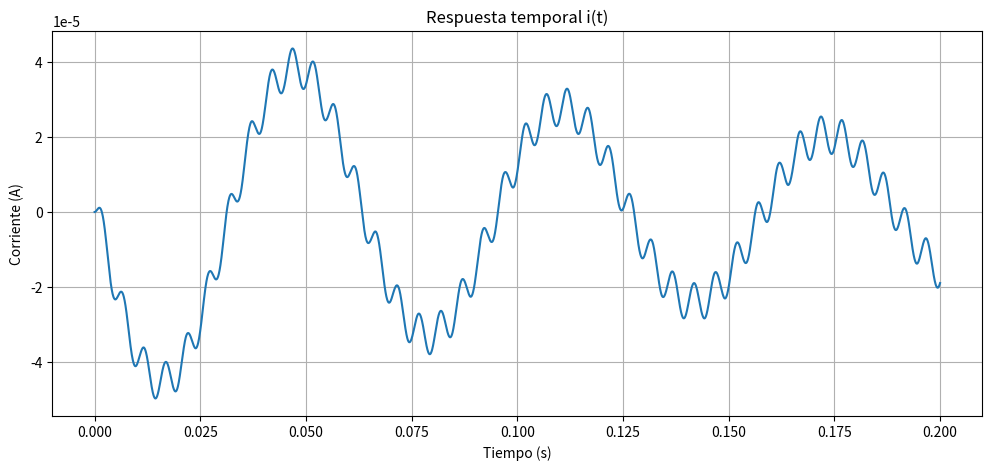
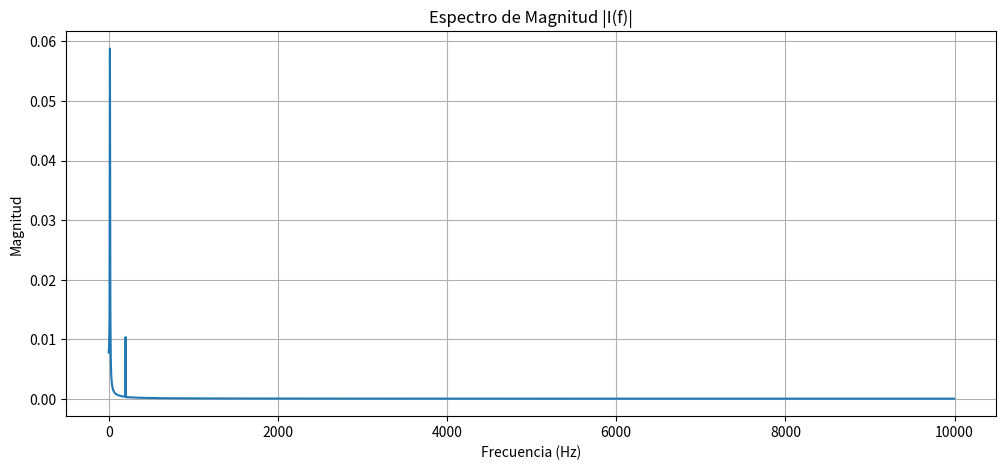
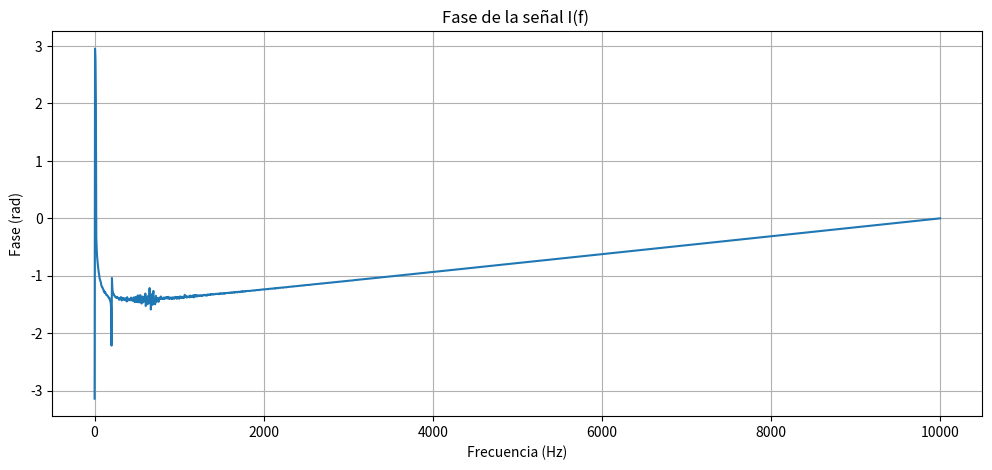
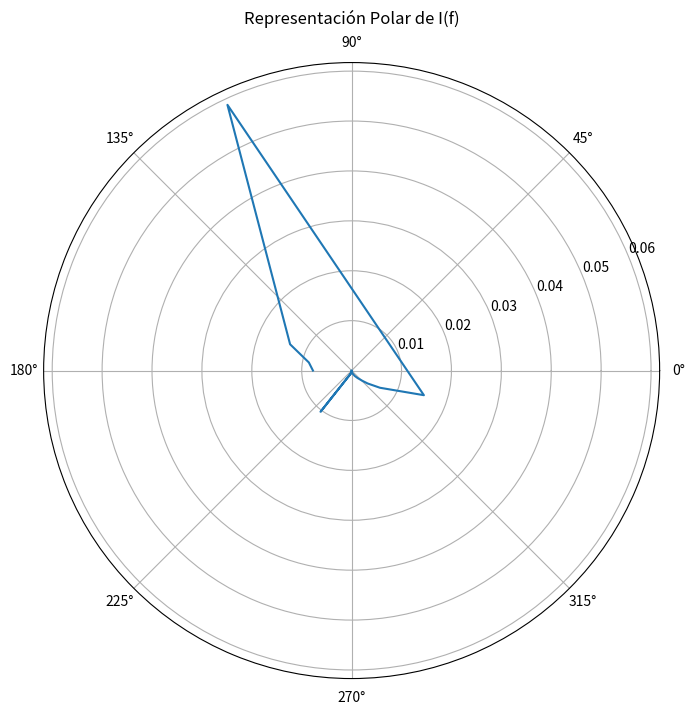

Write the Python code that produced these figures, in order.
import numpy as np
import matplotlib.pyplot as plt
from scipy.integrate import solve_ivp
from scipy.fft import fft, fftfreq

# ---------------------------
# Ecuación del circuito RLC
# ---------------------------
def rlc(t, x, R, L, C, Vin):
    i, di = x
    d2i = (Vin(t) - R*di - i/C) / L
    return [di, d2i]

# ---------------------------
# Señales de entrada
# ---------------------------
def vin_seno(A, f, fase):
    return lambda t: A * np.sin(2*np.pi*f*t + fase)

# ---------------------------
# Simulación general
# ---------------------------
def simular(R, L, C, Vin, tmax=0.2, fs=20000):

    t = np.linspace(0, tmax, int(tmax*fs))

    sol = solve_ivp(
        rlc, [0, tmax], [0, 0],
        t_eval=t, args=(R, L, C, Vin)
    )
    i_t = sol.y[0]

    # FFT
    I_f = np.abs(fft(i_t))
    freqs = fftfreq(len(t), 1/fs)
    fase = np.angle(fft(i_t))

    # --------- 1) Corriente en el tiempo ----------
    plt.figure(figsize=(12,5))
    plt.plot(t, i_t)
    plt.title("Respuesta temporal i(t)")
    plt.xlabel("Tiempo (s)")
    plt.ylabel("Corriente (A)")
    plt.grid()
    plt.show()

    # --------- 2) Magnitud FFT ----------
    plt.figure(figsize=(12,5))
    plt.plot(freqs[:len(freqs)//2], I_f[:len(freqs)//2])
    plt.title("Espectro de Magnitud |I(f)|")
    plt.xlabel("Frecuencia (Hz)")
    plt.ylabel("Magnitud")
    plt.grid()
    plt.show()

    # --------- 3) Fase FFT ----------
    plt.figure(figsize=(12,5))
    plt.plot(freqs[:len(freqs)//2], fase[:len(freqs)//2])
    plt.title("Fase de la señal I(f) ")
    plt.xlabel("Frecuencia (Hz)")
    plt.ylabel("Fase (rad)")
    plt.grid()
    plt.show()

    # --------- 4) Representación Polar ----------
    plt.figure(figsize=(8,8))
    ax = plt.subplot(111, projection='polar')
    ang = fase[:len(freqs)//2]
    mag = I_f[:len(freqs)//2]
    ax.plot(ang, mag)
    ax.set_title("Representación Polar de I(f)", va='bottom')
    ax.grid(True)
    plt.show()

    return t, i_t


# =======================================================
#            CASOS DE TAREA DE EXAMEN
# =======================================================

# Valores comerciales del Caso 1
R = 10          # ohmios
L = 1       # H
C = 100e-6       # F

# Señal del caso 1
entrada = vin_seno(
    A=8,        # Voltios A=V
    f=200,        # Hz
    fase=15       # rad
)

# Ejecutar simulación
t_res, i_res = simular(R, L, C, entrada)
